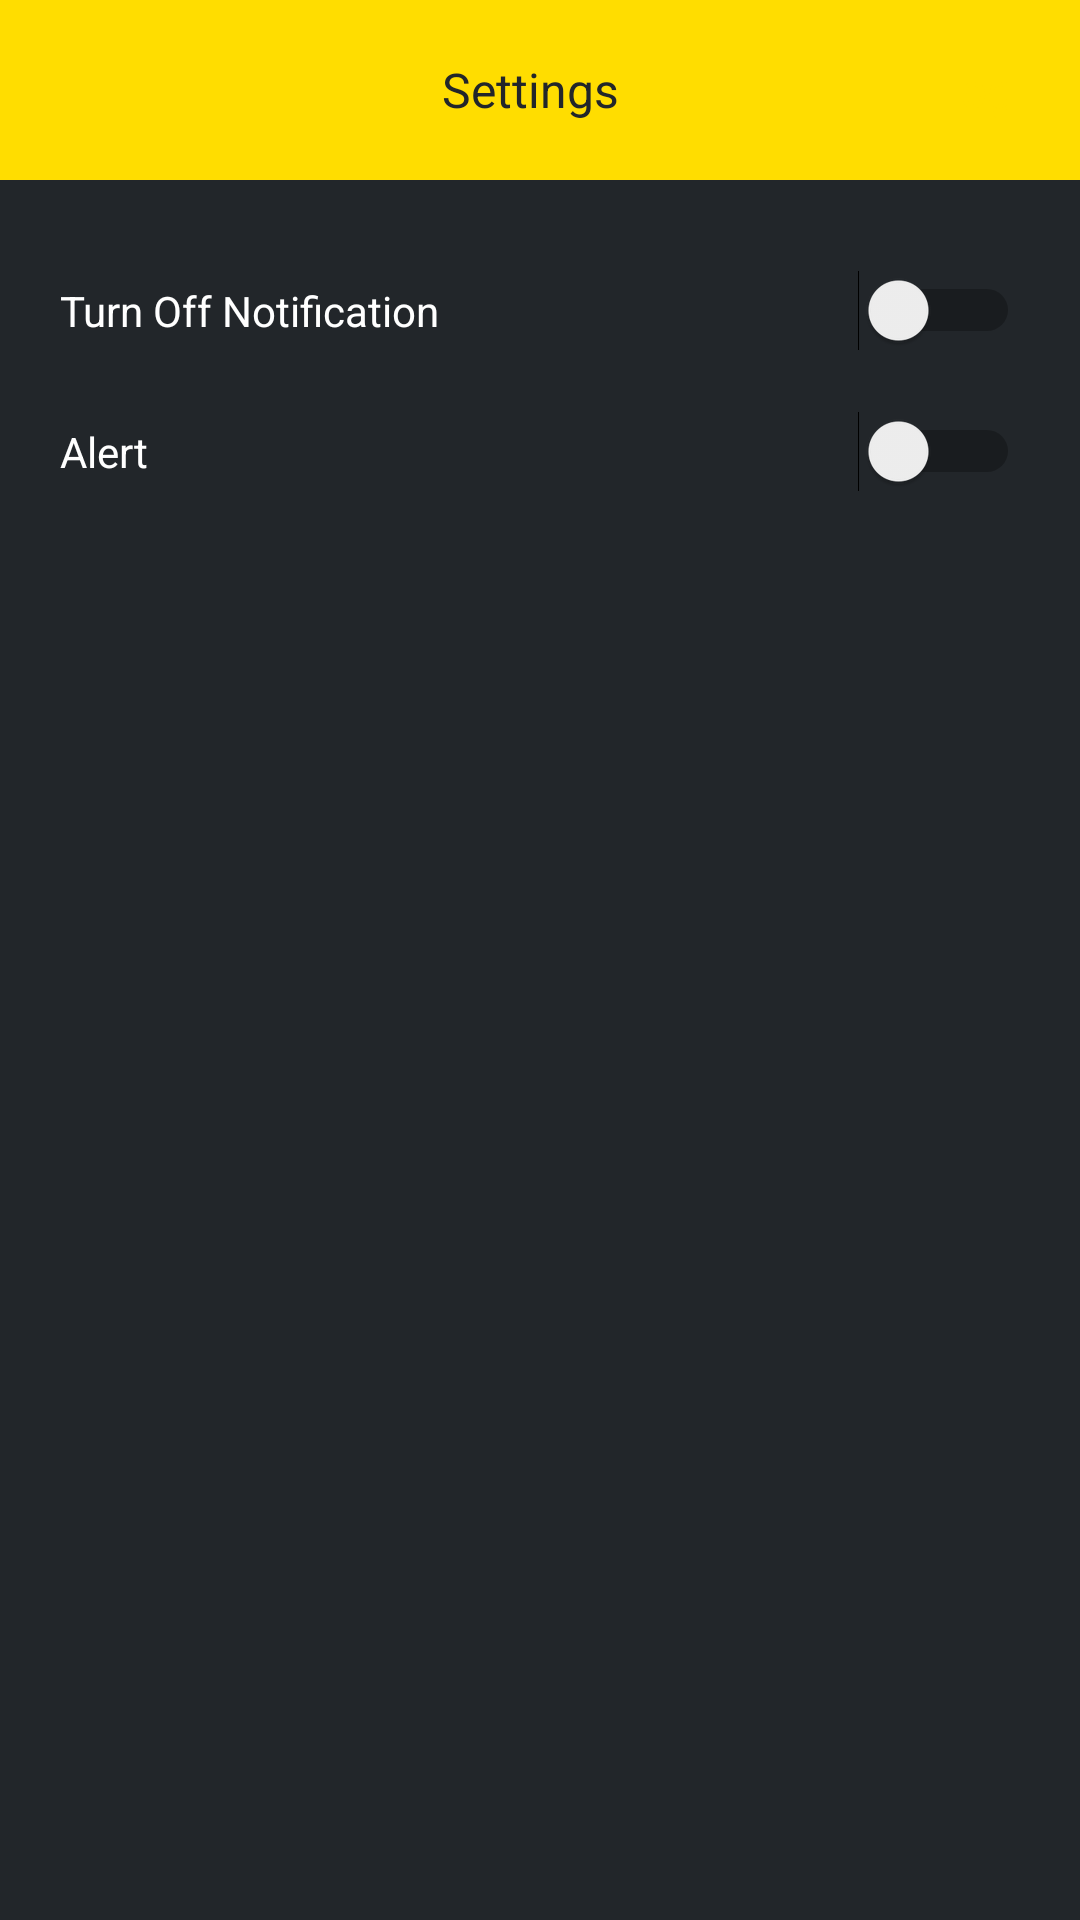

The Android layout XML behind this screen, and the referenced resources:
<!-- AndroidManifest.xml: application theme AppTheme -->
<!-- res/layout/activity_settings.xml -->
<?xml version="1.0" encoding="utf-8"?>
<LinearLayout xmlns:android="http://schemas.android.com/apk/res/android"
android:layout_width="match_parent"
android:layout_height="match_parent"
android:orientation="vertical"
android:gravity="center"
android:background="@color/bg">


    <include
        layout="@layout/setting_toolbar"
        android:layout_height="60dp"
        android:layout_width="match_parent"
        />

    <ScrollView
        android:layout_width="match_parent"
        android:layout_height="match_parent">


        <LinearLayout
        android:layout_width="match_parent"
        android:layout_height="match_parent"
        android:orientation="vertical"
        android:layout_marginTop="30dp"
        android:layout_marginLeft="20dp"
        android:layout_marginRight="20dp">




    <LinearLayout
        android:layout_width="match_parent"
        android:layout_height="wrap_content"
        android:orientation="horizontal">


        <Switch
            android:id="@+id/switch1"
            android:layout_width="match_parent"
            android:layout_height="wrap_content"
            android:text="Turn Off Notification"
            android:textColor="@color/bgwhite"
            android:background="@drawable/toggle"/>


    </LinearLayout>

    <LinearLayout
        android:layout_width="match_parent"
        android:layout_height="wrap_content"
        android:orientation="horizontal"
        android:layout_marginTop="20dp">


        <Switch
            android:id="@+id/switch2"
            android:layout_width="match_parent"
            android:layout_height="wrap_content"
            android:text="Alert"
            android:textColor="@color/bgwhite"/>


    </LinearLayout>
</LinearLayout>


</ScrollView>



</LinearLayout>
<!-- res/layout/setting_toolbar.xml (included above) -->
<android.support.v7.widget.Toolbar
    xmlns:android="http://schemas.android.com/apk/res/android"
    xmlns:app="http://schemas.android.com/apk/res-auto"
    app:theme="@style/MyCustomtool"
    android:id="@+id/statement_tool"
    android:layout_width="match_parent"
    android:layout_height="wrap_content"
    android:background="@color/colorPrimary"
    >

    <LinearLayout
        android:layout_width="match_parent"
        android:layout_height="wrap_content"
        android:orientation="horizontal"
        android:weightSum="6"
        >

        <ImageView
            android:id="@+id/backpress"
            android:layout_width="wrap_content"
            android:layout_height="wrap_content"
            app:srcCompat="@mipmap/back"
            android:layout_weight="1"
            android:gravity="right"
            />

        <TextView
            android:id="@+id/textView225"
            android:layout_width="wrap_content"
            android:layout_height="wrap_content"
            android:text="Settings"
            android:textColor="@color/bg"

            android:textSize="16sp"
            android:layout_weight="4"
            android:gravity="center"

            />

        <TextView
            android:layout_width="wrap_content"
            android:layout_height="wrap_content"
            android:text="log"
            android:textColor="@color/colorPrimary"
            android:textSize="16sp"
            android:layout_weight="1"
            android:gravity="center"

            />





    </LinearLayout>

</android.support.v7.widget.Toolbar>
<!-- resources referenced by this layout -->
<resources>
  <color name="bg">#22262A</color>
  <color name="bgwhite">#fff</color>
  <color name="colorPrimary">#ffdd00</color>
  <!-- drawable toggle (drawable) -->
  <?xml version="1.0" encoding="utf-8"?>
  <selector xmlns:android="http://schemas.android.com/apk/res/android">
      
      
  </selector>
  <style name="MyCustomtool">
          <item name="android:textColor">#757575</item>
          <item name="android:background">#ffdd00</item>
      </style>
  <style name="AppTheme" parent="Theme.AppCompat.Light.DarkActionBar">
          
          <item name="colorPrimary">@color/colorPrimary</item>
          <item name="colorPrimaryDark">@color/colorPrimaryDark</item>
          <item name="colorAccent">@color/colorAccent</item>
      </style>
  <color name="colorPrimaryDark">#ffdd00</color>
  <color name="colorAccent">#448AFF</color>
</resources>
